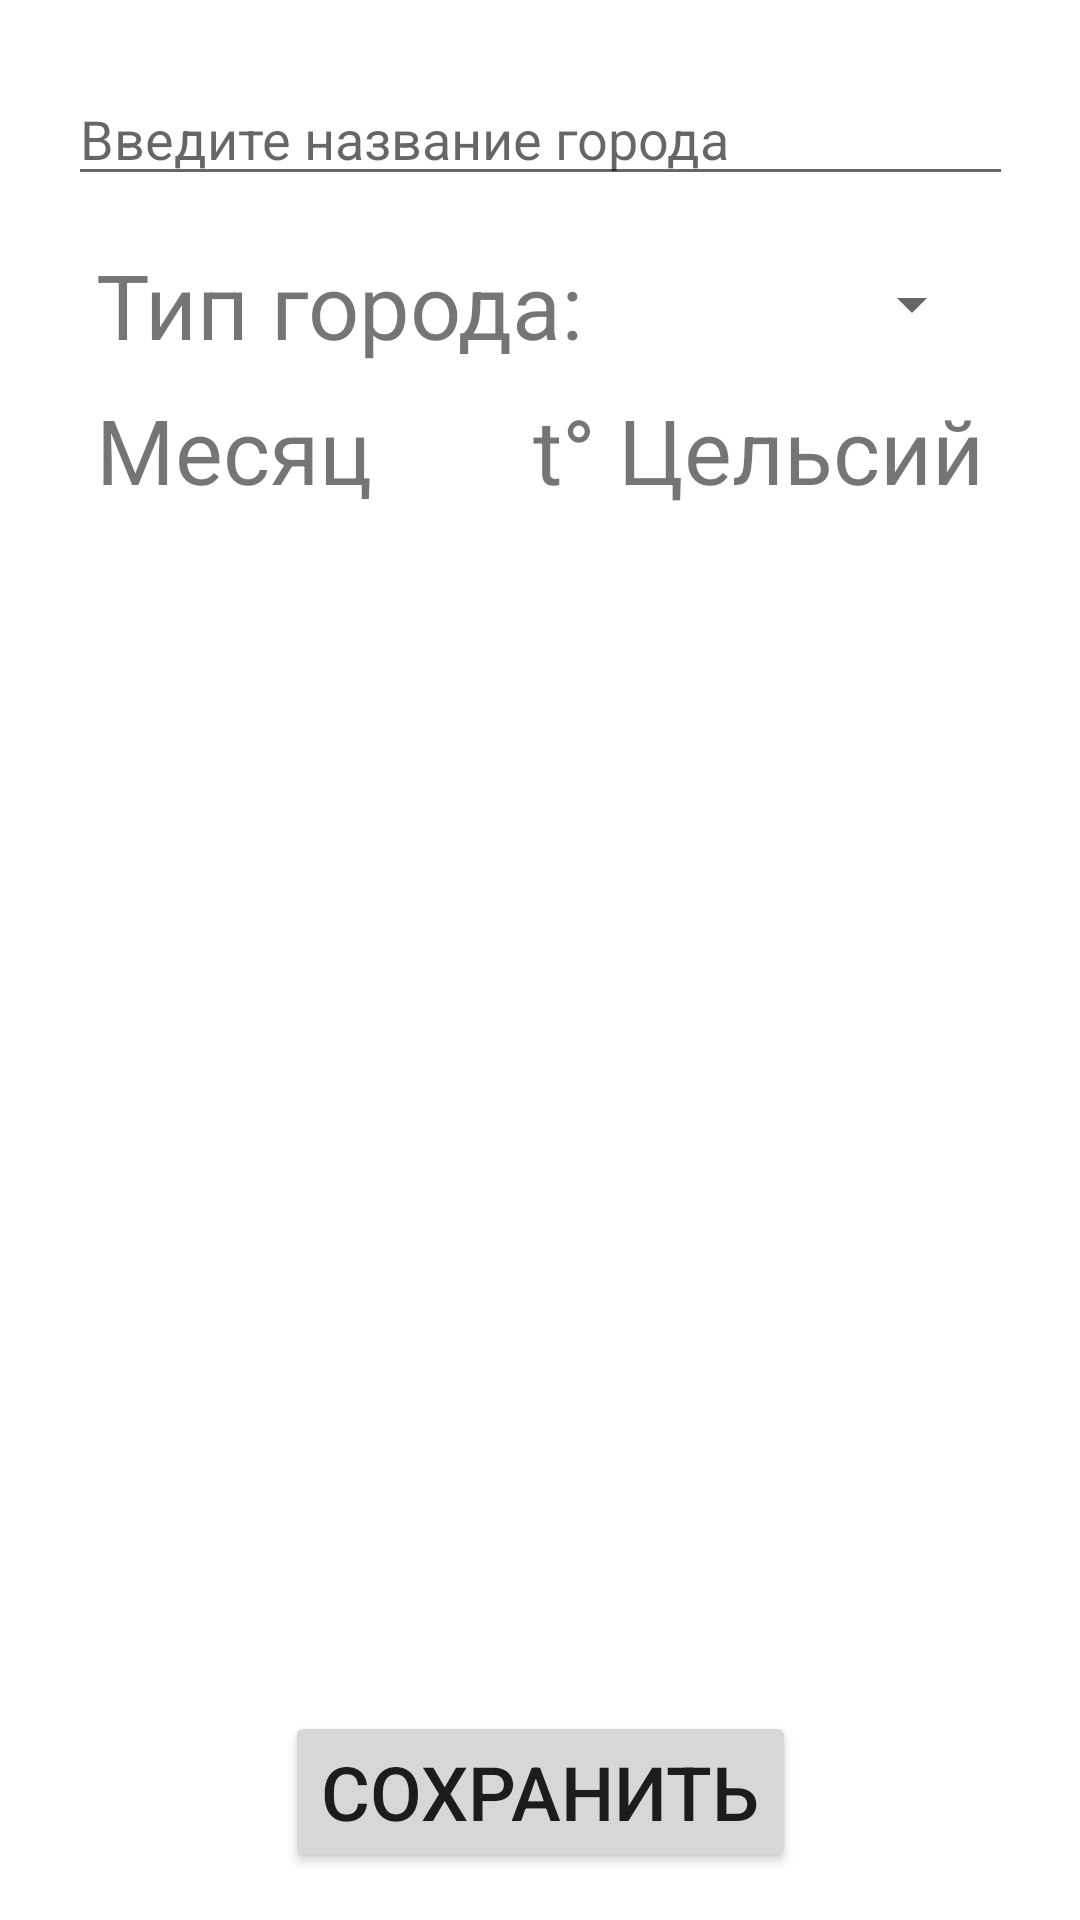

Layout XML and referenced resources for this Android screen:
<!-- AndroidManifest.xml: application theme Theme.Weather -->
<!-- res/layout/fragment_detail_city.xml -->
<?xml version="1.0" encoding="utf-8"?>
<androidx.constraintlayout.widget.ConstraintLayout xmlns:android="http://schemas.android.com/apk/res/android"
    xmlns:app="http://schemas.android.com/apk/res-auto"
    xmlns:tools="http://schemas.android.com/tools"
    android:id="@+id/cl_detail_city"
    android:layout_width="match_parent"
    android:layout_height="match_parent"
    android:background="@android:color/white">

    <EditText
        android:id="@+id/et_city_name"
        android:layout_width="wrap_content"
        android:layout_height="wrap_content"
        android:layout_marginTop="24dp"
        android:ems="15"
        android:hint="@string/hint_enter_city"
        android:importantForAutofill="no"
        android:inputType="textPersonName"
        app:layout_constraintEnd_toEndOf="parent"
        app:layout_constraintStart_toStartOf="parent"
        app:layout_constraintTop_toTopOf="parent" />

    <TextView
        android:id="@+id/tv_type_city"
        android:layout_width="wrap_content"
        android:layout_height="wrap_content"
        android:layout_marginStart="32dp"
        android:layout_marginTop="16dp"
        android:text="@string/type_of_city"
        android:textSize="30sp"
        app:layout_constraintStart_toStartOf="parent"
        app:layout_constraintTop_toBottomOf="@+id/et_city_name" />

    <Spinner
        android:id="@+id/sp_type_city"
        android:layout_width="150dp"
        android:layout_height="0dp"
        android:layout_marginEnd="32dp"
        app:layout_constraintBottom_toBottomOf="@+id/tv_type_city"
        app:layout_constraintEnd_toEndOf="parent"
        app:layout_constraintTop_toTopOf="@+id/tv_type_city" />

    <TextView
        android:id="@+id/tv_temp_scale"
        android:layout_width="wrap_content"
        android:layout_height="wrap_content"
        android:layout_marginStart="32dp"
        android:layout_marginTop="8dp"
        android:text="@string/month"
        android:textSize="30sp"
        app:layout_constraintStart_toStartOf="parent"
        app:layout_constraintTop_toBottomOf="@+id/tv_type_city" />

    <TextView
        android:id="@+id/tv_celsiusScale"
        android:layout_width="wrap_content"
        android:layout_height="wrap_content"
        android:layout_marginTop="8dp"
        android:layout_marginEnd="32dp"
        android:text="@string/temp_in_celsius"
        android:textSize="30sp"
        app:layout_constraintEnd_toEndOf="parent"
        app:layout_constraintTop_toBottomOf="@+id/tv_type_city" />

    <androidx.recyclerview.widget.RecyclerView
        android:id="@+id/rv_month_temp"
        android:layout_width="match_parent"
        android:layout_height="0dp"
        android:layout_marginStart="32dp"
        android:layout_marginTop="8dp"
        android:layout_marginEnd="32dp"
        app:layout_constraintBottom_toTopOf="@+id/btn_save"
        app:layout_constraintEnd_toEndOf="parent"
        app:layout_constraintHorizontal_bias="0.0"
        app:layout_constraintStart_toStartOf="parent"
        app:layout_constraintTop_toBottomOf="@+id/tv_temp_scale"
        app:layout_constraintVertical_bias="0.0"
        tools:itemCount="20"
        tools:listitem="@layout/item_detail_city" />

    <Button
        android:id="@+id/btn_save"
        android:layout_width="wrap_content"
        android:layout_height="wrap_content"
        android:layout_marginBottom="16dp"
        android:text="@string/btn_save"
        android:textSize="25sp"
        app:layout_constraintBottom_toBottomOf="parent"
        app:layout_constraintEnd_toEndOf="parent"
        app:layout_constraintStart_toStartOf="parent" />

</androidx.constraintlayout.widget.ConstraintLayout>
<!-- res/layout/item_detail_city.xml (included above) -->
<?xml version="1.0" encoding="utf-8"?>
<LinearLayout xmlns:android="http://schemas.android.com/apk/res/android"
    android:id="@+id/ll_month_and_temp"
    android:layout_width="match_parent"
    android:layout_height="wrap_content"
    android:orientation="horizontal">

    <TextView
        android:id="@+id/tv_month_name"
        android:layout_width="wrap_content"
        android:layout_height="wrap_content"
        android:layout_weight="1"
        android:state_selected="false"
        android:textSize="18sp" />

    <EditText
        android:id="@+id/et_month_temp"
        android:layout_width="wrap_content"
        android:layout_height="wrap_content"
        android:layout_weight="0"
        android:ems="3"
        android:hint="@string/et_temp"
        android:importantForAutofill="no"
        android:inputType="numberSigned|numberDecimal" />

</LinearLayout>
<!-- resources referenced by this layout -->
<resources>
  <string name="btn_save">Сохранить</string>
  <string name="et_temp">t°</string>
  <string name="hint_enter_city">Введите название города</string>
  <string name="month">Месяц</string>
  <string name="temp_in_celsius">t° Цельсий</string>
  <string name="type_of_city">Тип города: </string>
  <style name="Theme.Weather" parent="Theme.MaterialComponents.DayNight.DarkActionBar">
          
          <item name="colorPrimary">#90a4ae</item>
          <item name="colorPrimaryVariant">#c1d5e0</item>
          <item name="colorOnPrimary">#62757f</item>
          
          <item name="colorSecondary">#ff5722</item>
          <item name="colorSecondaryVariant">#ff8a50</item>
          <item name="colorOnSecondary">#c41c00</item>
          
          <item name="android:statusBarColor" tools:targetApi="l">?attr/colorPrimaryVariant</item>
          
      </style>
</resources>
